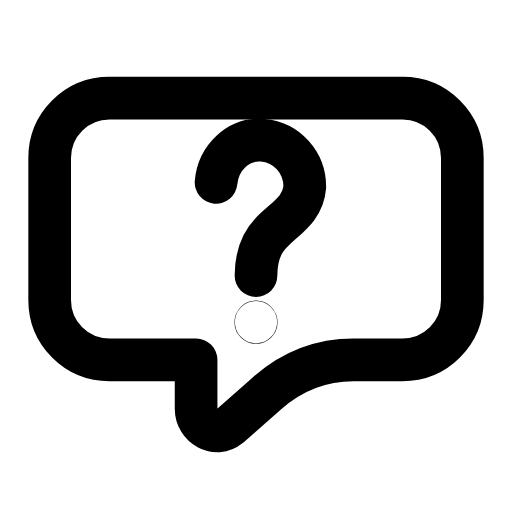
t = 0.00 s
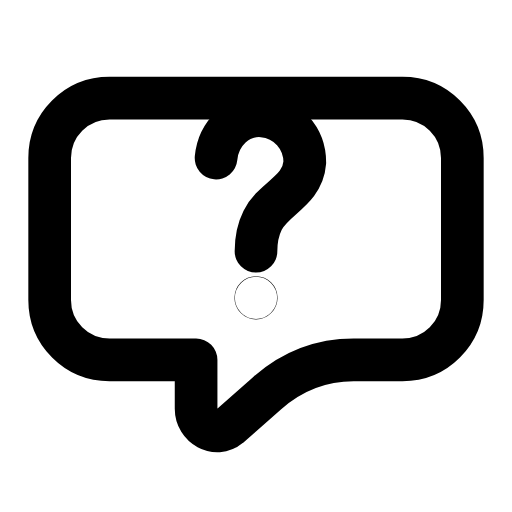
t = 0.21 s
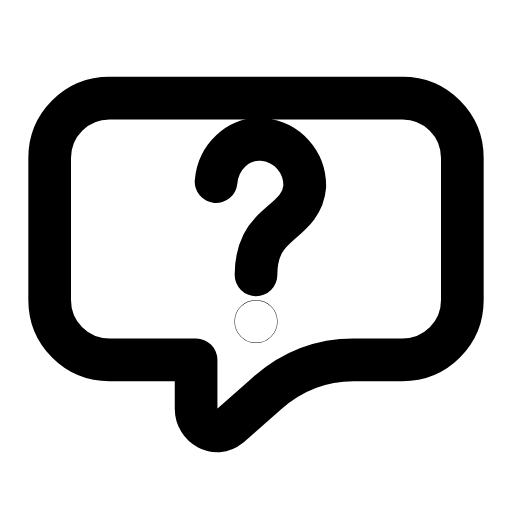
t = 0.46 s
t = 0.68 s: frame unchanged from t = 0.00 s, image omitted
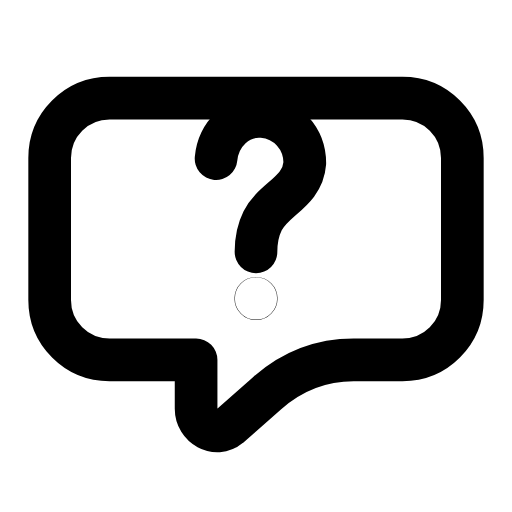
t = 0.96 s
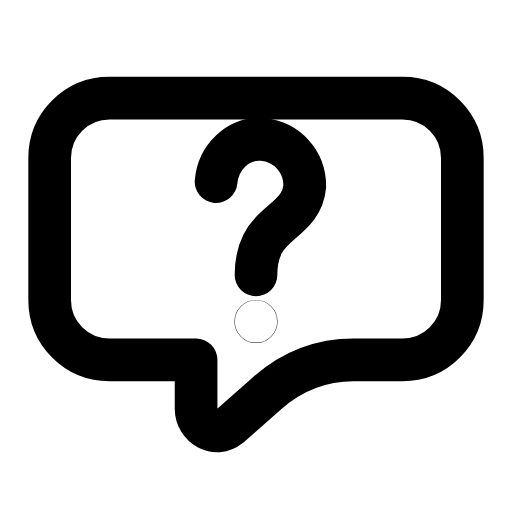
t = 1.17 s

The animated SVG that drew these frames (rendered in a browser with its animation timeline set to each time). Animation: 1 SMIL element (animateTransform=1); one cycle of 1.40 s, repeats indefinitely.

<svg xmlns="http://www.w3.org/2000/svg" width="24" height="24" viewBox="0 0 24 24" fill="none"><g transform="translate(-0.48 -0.498) scale(1.04)"><path stroke="currentColor" stroke-width="1.923" stroke-linecap="round" stroke-linejoin="round" fill="none" d="M5.4 4.9L18.6 4.9C20.1 4.9 21.3 6.1 21.3 7.6L21.3 14C21.3 15.5 20.1 16.7 18.6 16.7L16.4 16.7Q14.2 16.7 12.5 18.2L10.8 19.7C10.2 20.2 9.3 19.7 9.3 18.9L9.3 16.7L5.4 16.7C3.9 16.7 2.7 15.5 2.7 14L2.7 7.6C2.7 6.1 3.9 4.9 5.4 4.9Z"></path><g><animateTransform attributeName="transform" type="translate" values="0 0;0 -1.1;0 0;0 0;0 -1.1;0 0;0 0" keyTimes="0;0.2025;0.45;0.6;0.765;0.9;1" dur="1.4s" repeatCount="indefinite" calcMode="spline" keySplines="0.16 1 0.3 1;0.16 1 0.3 1;0.16 1 0.3 1;0.16 1 0.3 1;0.16 1 0.3 1;0.16 1 0.3 1"/><path stroke="currentColor" stroke-width="1.923" stroke-linecap="round" stroke-linejoin="round" fill="none" d="M10.2 8.7C10.3 7.6 11.2 6.7 12.3 6.8C13.4 6.9 14.2 7.8 14.2 8.9C14.1 10.2 12.8 10.5 12.3 11.5C12.1 11.9 12 12.4 12 12.9"></path><circle stroke="currentColor" stroke-width="1.923" stroke-linecap="round" stroke-linejoin="round" fill="none" cx="12" cy="15" r="0.01"></circle></g></g></svg>
